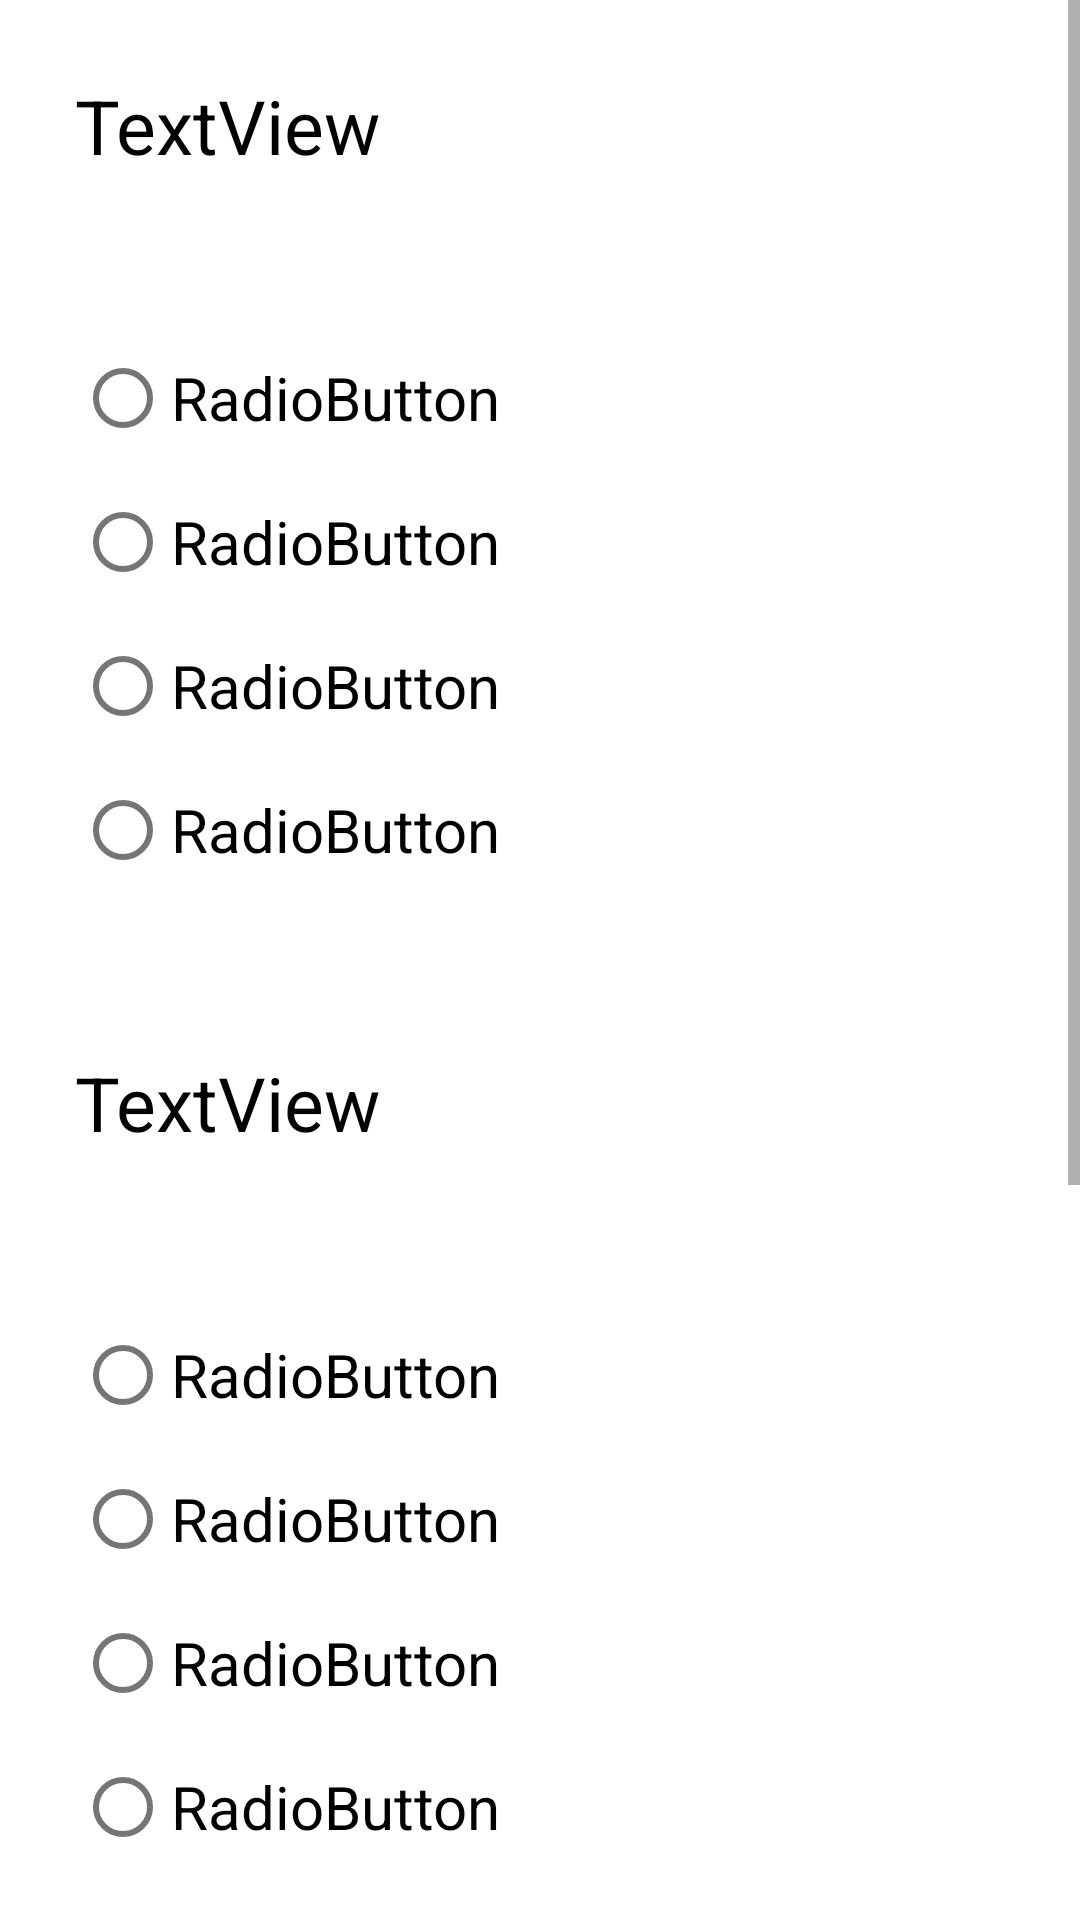

The Android layout XML behind this screen, and the referenced resources:
<!-- AndroidManifest.xml: application theme Theme.Skillbox_hw_quiz -->
<!-- res/layout/fragment_second.xml -->
<?xml version="1.0" encoding="utf-8"?>
<ScrollView xmlns:android="http://schemas.android.com/apk/res/android"
    xmlns:app="http://schemas.android.com/apk/res-auto"
    xmlns:tools="http://schemas.android.com/tools"
    android:layout_width="match_parent"
    android:layout_height="match_parent"
    tools:context=".SecondFragment">

    <LinearLayout
        android:layout_width="match_parent"
        android:layout_height="wrap_content"
        android:orientation="vertical">


        <TextView
            android:id="@+id/text_first_question"
            style="@style/QuestionTextStyle"
            android:text="TextView" />

        <RadioGroup
            android:id="@+id/radio_group_first"
            android:layout_width="match_parent"
            android:layout_height="wrap_content"
            android:padding="25dp">

            <RadioButton
                android:id="@+id/question1_firstAnswer"
                style="@style/RadioButtonTextStyle"
                android:text="RadioButton" />

            <RadioButton
                android:id="@+id/question1_secondAnswer"
                style="@style/RadioButtonTextStyle"
                android:text="RadioButton" />

            <RadioButton
                android:id="@+id/question1_thirdAnswer"
                style="@style/RadioButtonTextStyle"
                android:text="RadioButton" />

            <RadioButton
                android:id="@+id/question1_fourthAnswer"
                style="@style/RadioButtonTextStyle"
                android:text="RadioButton" />
        </RadioGroup>

        <TextView
            android:id="@+id/text_second_question"
            style="@style/QuestionTextStyle"
            android:text="TextView" />

        <RadioGroup
            android:id="@+id/radio_group_second"
            android:layout_width="match_parent"
            android:layout_height="wrap_content"
            android:padding="25dp">

            <RadioButton
                android:id="@+id/question2_firstAnswer"
                style="@style/RadioButtonTextStyle"
                android:text="RadioButton" />

            <RadioButton
                android:id="@+id/question2_secondAnswer"
                style="@style/RadioButtonTextStyle"
                android:text="RadioButton" />

            <RadioButton
                android:id="@+id/question2_thirdAnswer"
                style="@style/RadioButtonTextStyle"
                android:text="RadioButton" />

            <RadioButton
                android:id="@+id/question2_fourthAnswer"
                style="@style/RadioButtonTextStyle"
                android:text="RadioButton" />
        </RadioGroup>

        <TextView
            android:id="@+id/text_third_question"
            style="@style/QuestionTextStyle"
            android:text="TextView" />

        <RadioGroup
            android:id="@+id/radio_group_third"
            android:layout_width="match_parent"
            android:layout_height="wrap_content"
            android:padding="25dp">

            <RadioButton
                android:id="@+id/question3_firstAnswer"
                style="@style/RadioButtonTextStyle"
                android:text="RadioButton" />

            <RadioButton
                android:id="@+id/question3_secondAnswer"
                style="@style/RadioButtonTextStyle"
                android:text="RadioButton" />

            <RadioButton
                android:id="@+id/question3_thirdAnswer"
                style="@style/RadioButtonTextStyle"
                android:text="RadioButton" />

            <RadioButton
                android:id="@+id/question3_fourthAnswer"
                style="@style/RadioButtonTextStyle"
                android:text="RadioButton" />
        </RadioGroup>

        <Button
            android:id="@+id/button_on_thirdFragment"
            android:layout_width="200dp"
            android:layout_height="60dp"
            android:layout_gravity="center"
            android:text="@string/safeButton" />
    </LinearLayout>
</ScrollView>
<!-- resources referenced by this layout -->
<resources>
  <string name="safeButton">Safe!</string>
  <style name="QuestionTextStyle">
          <item name="android:textColor">@color/black</item>
          <item name="android:layout_width">match_parent</item>
          <item name="android:layout_height">wrap_content</item>
          <item name="android:textSize">25sp</item>
          <item name="fontFamily">@font/opensans_regular</item>
          <item name="android:padding">25dp</item>
      </style>
  <style name="RadioButtonTextStyle">
          <item name="android:textColor">@color/black</item>
          <item name="android:layout_width">match_parent</item>
          <item name="android:layout_height">wrap_content</item>
          <item name="android:textSize">20sp</item>
          <item name="fontFamily">@font/opensans_regular</item>
      </style>
  <style name="Theme.Skillbox_hw_quiz" parent="Theme.MaterialComponents.DayNight.DarkActionBar">
          
          <item name="colorPrimary">@color/ic_launcher_background</item>
          <item name="colorPrimaryVariant">@color/teal_700</item>
          <item name="colorOnPrimary">@color/white</item>
          
          <item name="colorSecondary">@color/ic_launcher_background</item>
          <item name="colorSecondaryVariant">@color/teal_700</item>
          <item name="colorOnSecondary">@color/black</item>
          
          <item name="android:statusBarColor">@color/black</item>
          
          <item name="font">@font/opensans_regular</item>
      </style>
  <color name="ic_launcher_background">#4F74FF</color>
  <!-- not gathered from this repository: default colours our renderer supplied (Android Studio template values) -->
  <color name="teal_700">#FF018786</color>
  <color name="black">#FF000000</color>
  <color name="white">#FFFFFFFF</color>
</resources>
